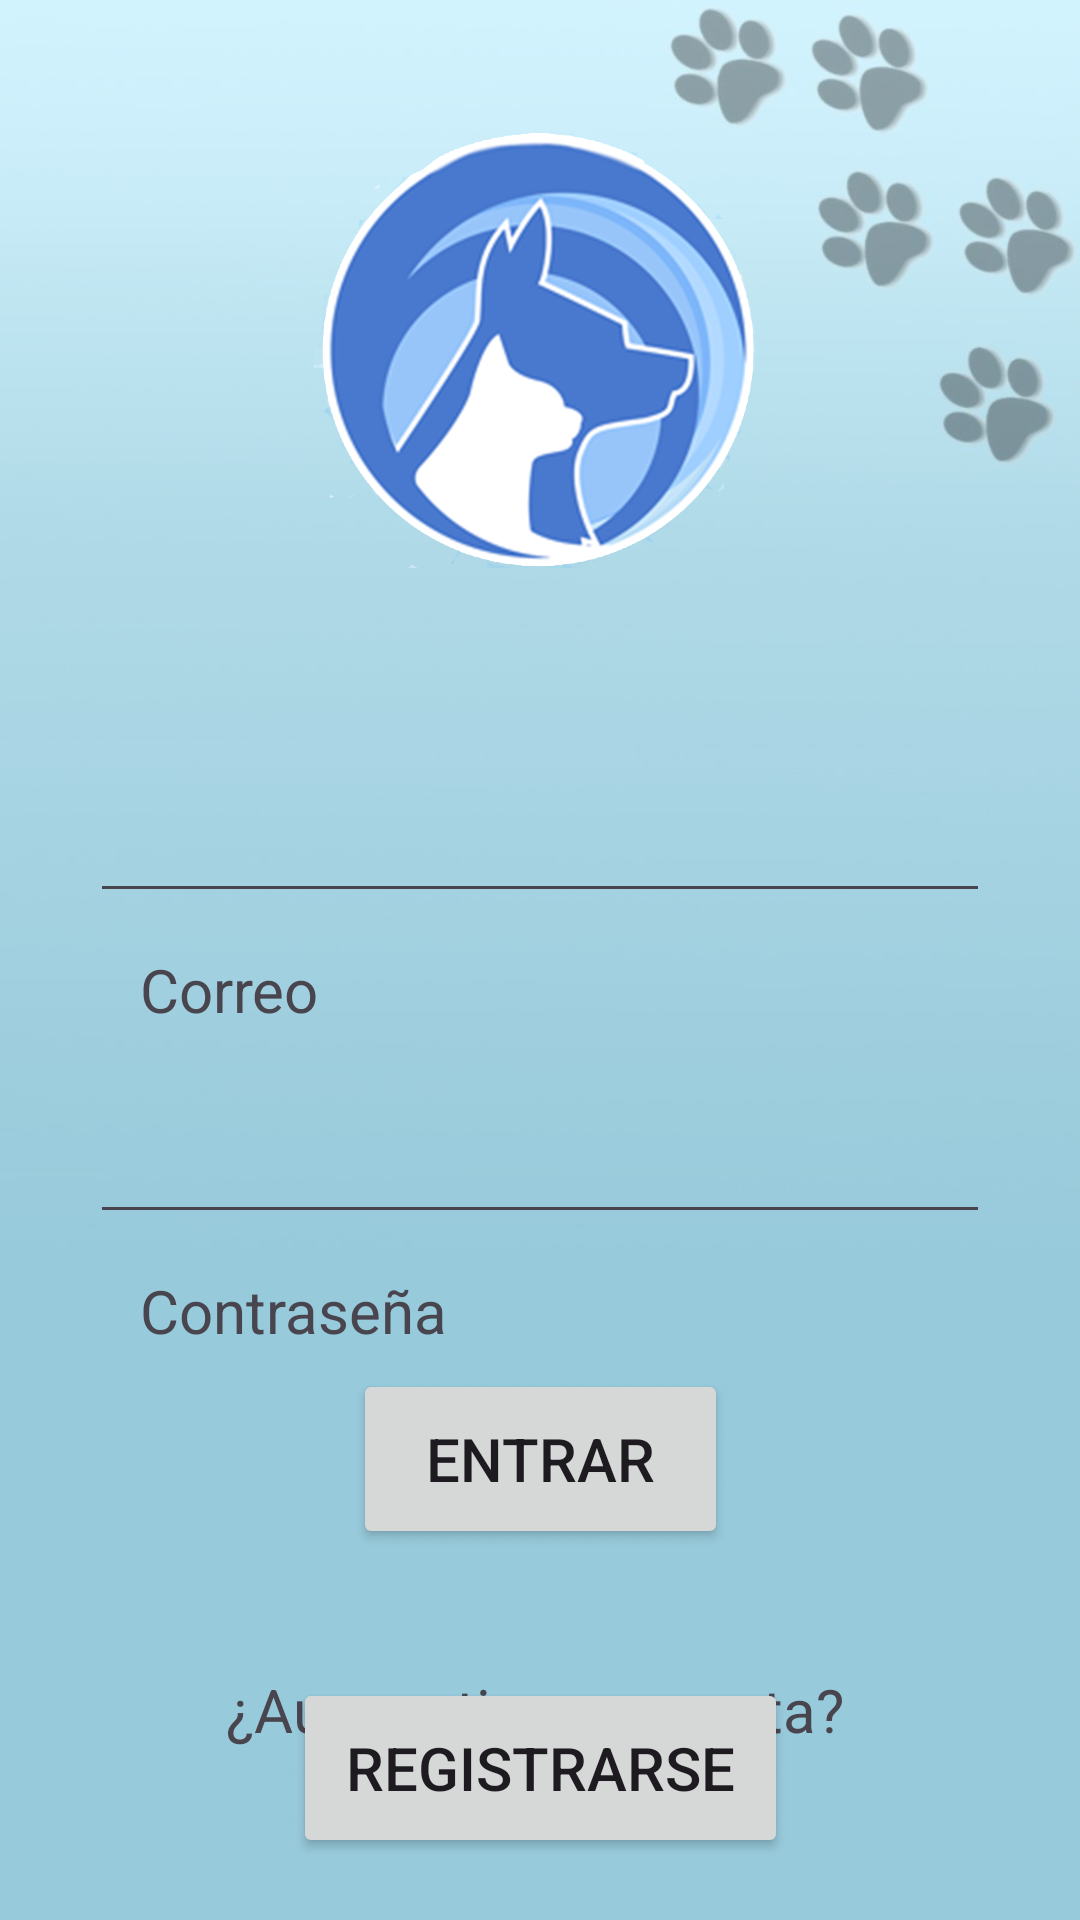

Layout XML and referenced resources for this Android screen:
<!-- AndroidManifest.xml: application theme Theme.PrototipoUno -->
<!-- res/layout/activity_b1.xml -->
<?xml version="1.0" encoding="utf-8"?>
<androidx.constraintlayout.widget.ConstraintLayout xmlns:android="http://schemas.android.com/apk/res/android"
    xmlns:app="http://schemas.android.com/apk/res-auto"
    xmlns:tools="http://schemas.android.com/tools"
    android:layout_width="match_parent"
    android:layout_height="match_parent"
    android:background="@drawable/fondop"
    tools:context=".B1">

    <EditText
        android:id="@+id/name"
        android:layout_width="300dp"
        android:layout_height="59dp"
        android:layout_marginTop="56dp"
        android:ems="10"
        android:inputType="text"
        android:textSize="24sp"
        app:layout_constraintBottom_toBottomOf="parent"
        app:layout_constraintEnd_toEndOf="parent"
        app:layout_constraintHorizontal_bias="0.502"
        app:layout_constraintStart_toStartOf="parent"
        app:layout_constraintTop_toBottomOf="@+id/imageView7"
        app:layout_constraintVertical_bias="0.0" />

    <EditText
        android:id="@+id/pass"
        android:layout_width="300dp"
        android:layout_height="59dp"
        android:layout_marginTop="48dp"
        android:ems="10"
        android:inputType="textPassword"
        app:layout_constraintBottom_toTopOf="@+id/entrar"
        app:layout_constraintEnd_toEndOf="parent"
        app:layout_constraintHorizontal_bias="0.502"
        app:layout_constraintStart_toStartOf="parent"
        app:layout_constraintTop_toBottomOf="@+id/name"
        app:layout_constraintVertical_bias="0.0" />

    <ImageView
        android:id="@+id/imageView7"
        android:layout_width="177dp"
        android:layout_height="150dp"
        app:layout_constraintBottom_toBottomOf="parent"
        app:layout_constraintEnd_toEndOf="parent"
        app:layout_constraintHorizontal_bias="0.497"
        app:layout_constraintStart_toStartOf="parent"
        app:layout_constraintTop_toTopOf="parent"
        app:layout_constraintVertical_bias="0.08"
        app:srcCompat="@drawable/logo" />

    <Button
        android:id="@+id/entrar"
        android:layout_width="125dp"
        android:layout_height="60dp"
        android:layout_marginTop="132dp"
        android:text="Entrar"
        android:textSize="20sp"
        app:layout_constraintBottom_toTopOf="@+id/registrarse"
        app:layout_constraintEnd_toEndOf="parent"
        app:layout_constraintStart_toStartOf="parent"
        app:layout_constraintTop_toBottomOf="@+id/name"
        app:layout_constraintVertical_bias="0.318" />

    <TextView
        android:id="@+id/textView"
        android:layout_width="wrap_content"
        android:layout_height="wrap_content"
        android:layout_marginTop="40dp"
        android:text="¿Aun no tienes cuenta?"
        android:textSize="20sp"
        app:layout_constraintEnd_toEndOf="parent"
        app:layout_constraintHorizontal_bias="0.49"
        app:layout_constraintStart_toStartOf="parent"
        app:layout_constraintTop_toBottomOf="@+id/entrar" />

    <TextView
        android:id="@+id/inco"
        android:layout_width="139dp"
        android:layout_height="27dp"
        android:textColor="@color/design_default_color_error"
        app:layout_constraintBottom_toTopOf="@+id/registrarse"
        app:layout_constraintEnd_toEndOf="parent"
        app:layout_constraintStart_toStartOf="parent"
        app:layout_constraintTop_toBottomOf="@+id/entrar"
        app:layout_constraintVertical_bias="0.0" />

    <Button
        android:id="@+id/registrarse"
        android:layout_width="165dp"
        android:layout_height="60dp"
        android:layout_marginTop="232dp"
        android:text="Registrarse"
        android:textSize="20sp"
        app:layout_constraintBottom_toBottomOf="parent"
        app:layout_constraintEnd_toEndOf="parent"
        app:layout_constraintStart_toStartOf="parent"
        app:layout_constraintTop_toBottomOf="@+id/name"
        app:layout_constraintVertical_bias="0.527" />

    <TextView
        android:id="@+id/textView3"
        android:layout_width="wrap_content"
        android:layout_height="wrap_content"
        android:layout_marginTop="12dp"
        android:text="Correo"
        android:textSize="20sp"
        app:layout_constraintEnd_toEndOf="parent"
        app:layout_constraintHorizontal_bias="0.155"
        app:layout_constraintStart_toStartOf="parent"
        app:layout_constraintTop_toBottomOf="@+id/name" />

    <TextView
        android:id="@+id/textView9"
        android:layout_width="wrap_content"
        android:layout_height="wrap_content"
        android:layout_marginTop="12dp"
        android:text="Contraseña"
        android:textSize="20sp"
        app:layout_constraintEnd_toEndOf="parent"
        app:layout_constraintHorizontal_bias="0.181"
        app:layout_constraintStart_toStartOf="parent"
        app:layout_constraintTop_toBottomOf="@+id/pass" />

</androidx.constraintlayout.widget.ConstraintLayout>
<!-- resources referenced by this layout -->
<resources>
  <!-- drawable fondop: jpg bitmap (drawable, 25881 bytes) -->
  <!-- drawable logo: png bitmap (drawable, 356906 bytes) -->
  <style name="Theme.PrototipoUno" parent="Base.Theme.PrototipoUno" />
  <style name="Base.Theme.PrototipoUno" parent="Theme.Material3.DayNight.NoActionBar">
          
          
      </style>
</resources>
